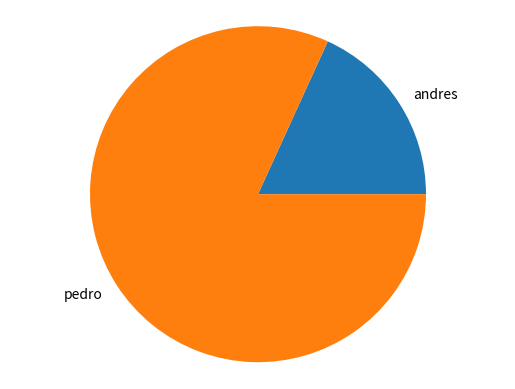

Recreate this plot in Python.
import matplotlib.pyplot as plt
def graficadora():
    fig, ax = plt.subplots()
    labels =["andres", "pedro"]
    values = [12,54]
    ax.pie (values, labels = labels)
    ax.axis('equal')
    plt.savefig('.pie.png')
    plt.close()

if __name__ == "__main__":
    graficadora()
